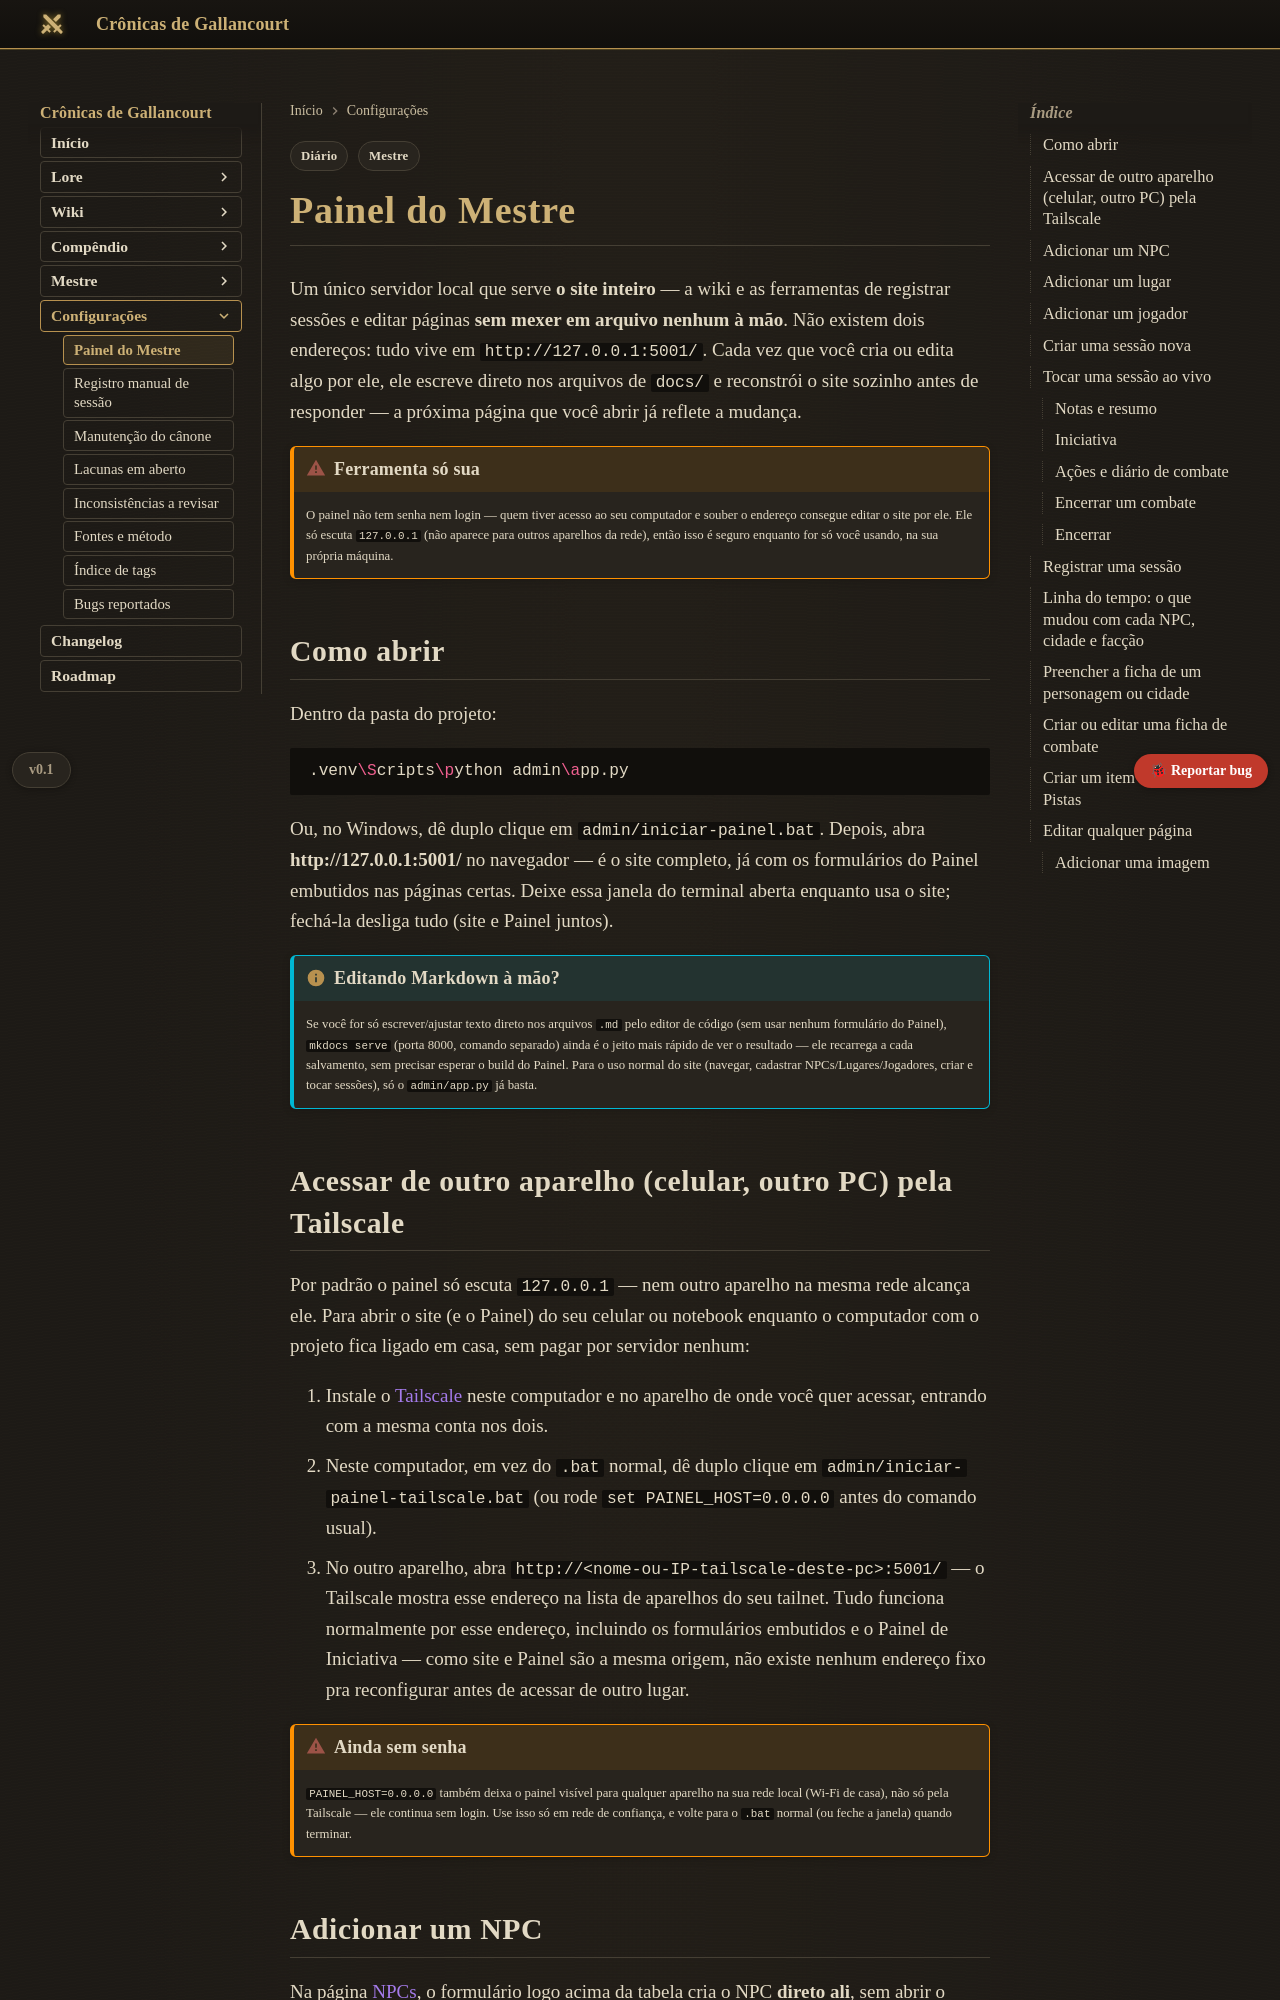

repository: Verayon/Gallancourt-RPG-DnD- · page: mestre/painel/index.html · generator: mkdocs

---
tags:
  - Mestre
  - Diário
---

# Painel do Mestre

Um único servidor local que serve **o site inteiro** — a wiki e as ferramentas de registrar
sessões e editar páginas **sem mexer em arquivo nenhum à mão**. Não existem dois endereços: tudo
vive em `http://127.0.0.1:5001/`. Cada vez que você cria ou edita algo por ele, ele escreve direto
nos arquivos de `docs/` e reconstrói o site sozinho antes de responder — a próxima página que você
abrir já reflete a mudança.

!!! warning "Ferramenta só sua"
    O painel não tem senha nem login — quem tiver acesso ao seu computador e souber o endereço
    consegue editar o site por ele. Ele só escuta `127.0.0.1` (não aparece para outros aparelhos da
    rede), então isso é seguro enquanto for só você usando, na sua própria máquina.

## Como abrir

Dentro da pasta do projeto:

```bash
.venv\Scripts\python admin\app.py
```

Ou, no Windows, dê duplo clique em `admin/iniciar-painel.bat`. Depois, abra
**http://127.0.0.1:5001/** no navegador — é o site completo, já com os formulários do Painel
embutidos nas páginas certas. Deixe essa janela do terminal aberta enquanto usa o site; fechá-la
desliga tudo (site e Painel juntos).

!!! info "Editando Markdown à mão?"
    Se você for só escrever/ajustar texto direto nos arquivos `.md` pelo editor de código (sem usar
    nenhum formulário do Painel), `mkdocs serve` (porta 8000, comando separado) ainda é o jeito mais
    rápido de ver o resultado — ele recarrega a cada salvamento, sem precisar esperar o build do
    Painel. Para o uso normal do site (navegar, cadastrar NPCs/Lugares/Jogadores, criar e tocar
    sessões), só o `admin/app.py` já basta.

## Acessar de outro aparelho (celular, outro PC) pela Tailscale

Por padrão o painel só escuta `127.0.0.1` — nem outro aparelho na mesma rede alcança ele. Para
abrir o site (e o Painel) do seu celular ou notebook enquanto o computador com o projeto fica
ligado em casa, sem pagar por servidor nenhum:

1. Instale o [Tailscale](https://tailscale.com/download) neste computador e no aparelho de onde
   você quer acessar, entrando com a mesma conta nos dois.
2. Neste computador, em vez do `.bat` normal, dê duplo clique em
   `admin/iniciar-painel-tailscale.bat` (ou rode `set PAINEL_HOST=0.0.0.0` antes do comando usual).
3. No outro aparelho, abra `http://<nome-ou-IP-tailscale-deste-pc>:5001/` — o Tailscale mostra esse
   endereço na lista de aparelhos do seu tailnet. Tudo funciona normalmente por esse endereço,
   incluindo os formulários embutidos e o Painel de Iniciativa — como site e Painel são a mesma
   origem, não existe nenhum endereço fixo pra reconfigurar antes de acessar de outro lugar.

!!! warning "Ainda sem senha"
    `PAINEL_HOST=0.0.0.0` também deixa o painel visível para qualquer aparelho na sua rede local
    (Wi-Fi de casa), não só pela Tailscale — ele continua sem login. Use isso só em rede de
    confiança, e volte para o `.bat` normal (ou feche a janela) quando terminar.
